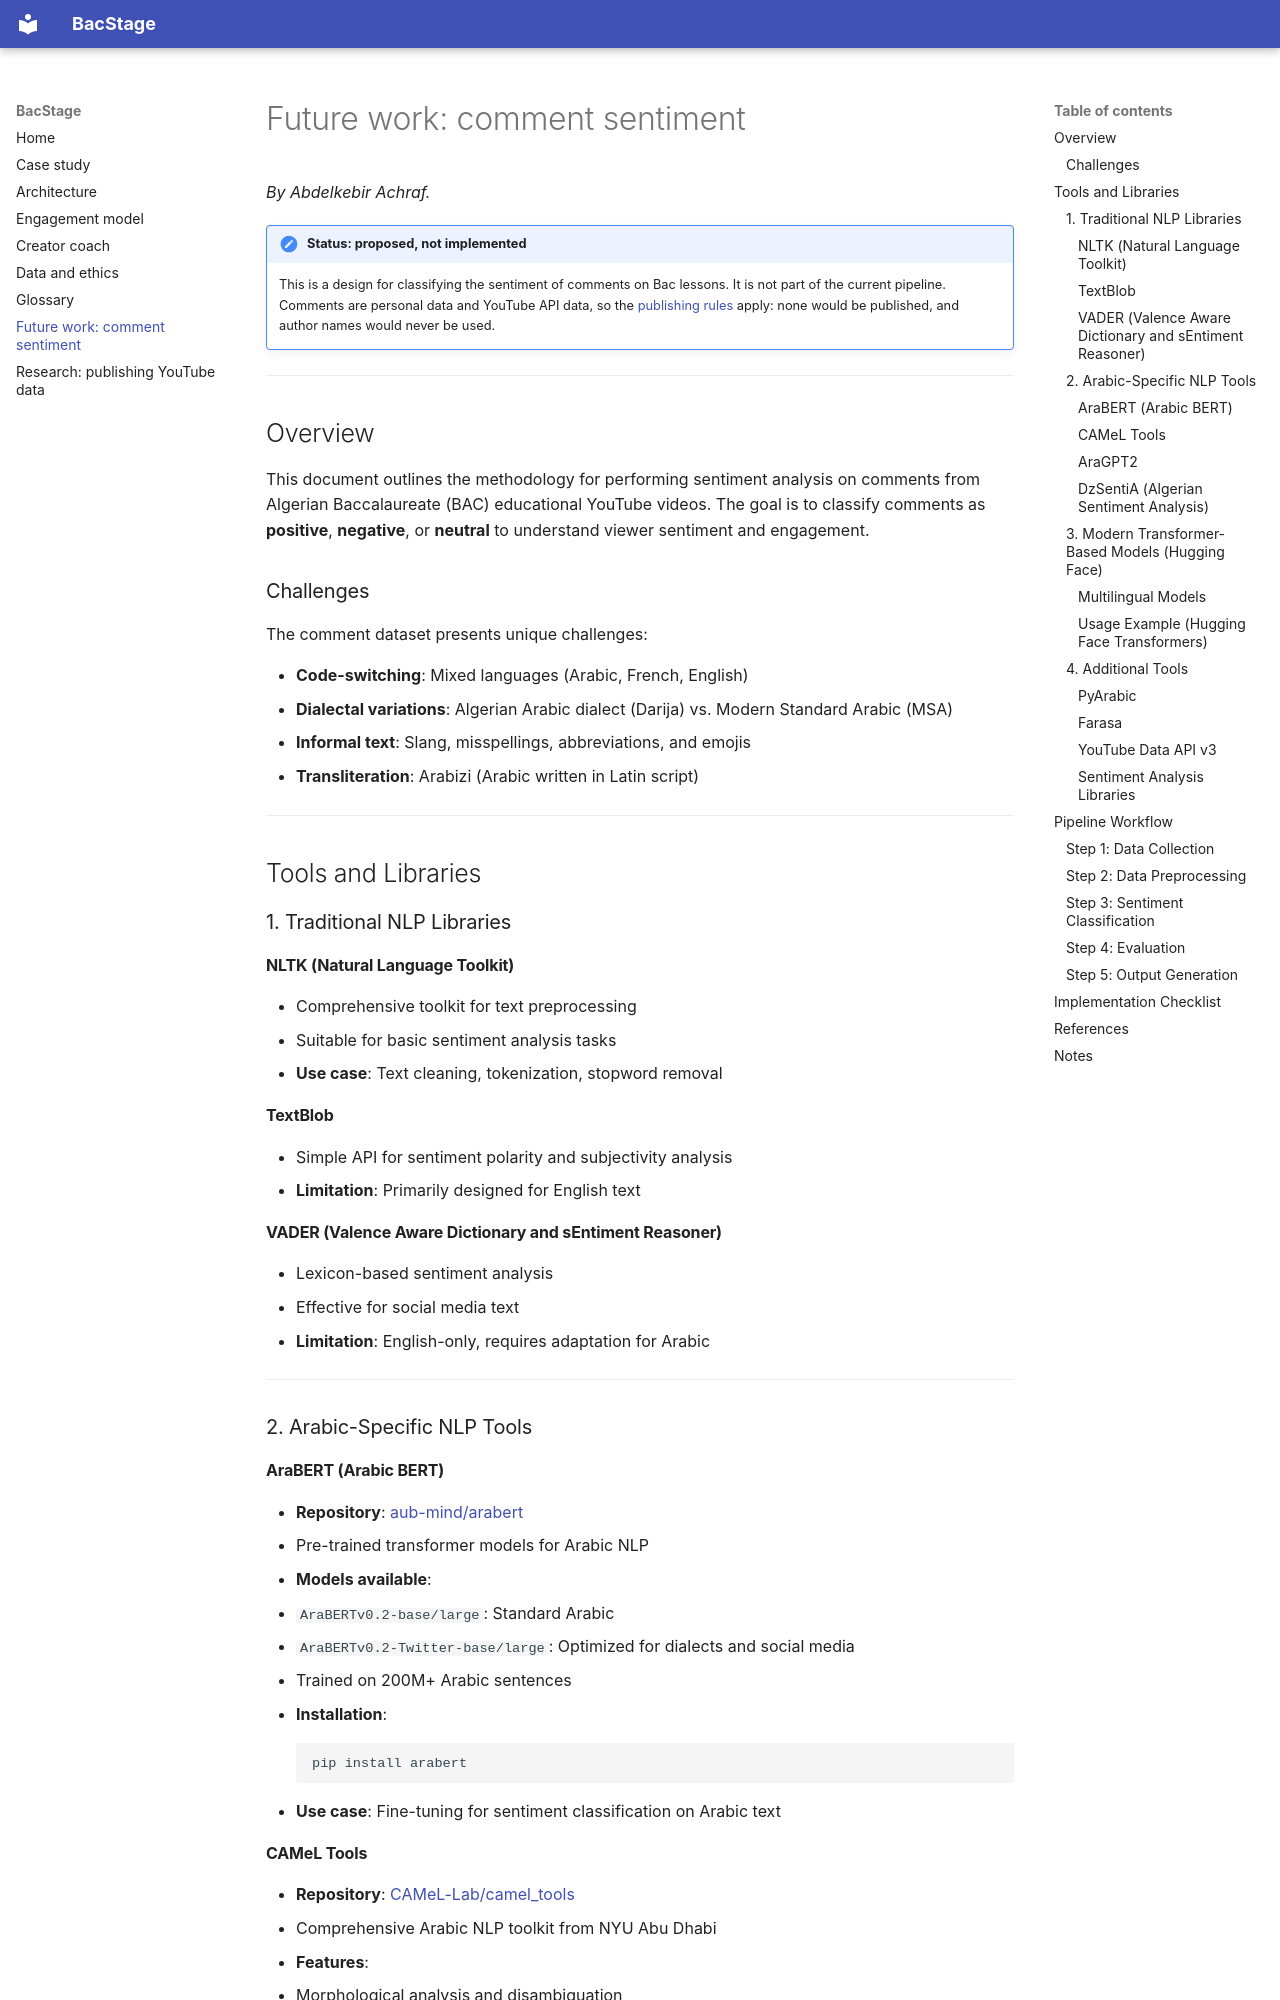

repository: Chamiln17/BacStage · page: future-work-comment-sentiment/index.html · generator: mkdocs

# Future work: comment sentiment

*By Abdelkebir Achraf.*

!!! note "Status: proposed, not implemented"
    This is a design for classifying the sentiment of comments on Bac lessons. It is not part of the current pipeline. Comments are personal data and YouTube API data, so the [publishing rules](data.md) apply: none would be published, and author names would never be used.

---


## Overview

This document outlines the methodology for performing sentiment analysis on comments from Algerian Baccalaureate (BAC) educational YouTube videos. The goal is to classify comments as **positive**, **negative**, or **neutral** to understand viewer sentiment and engagement.

### Challenges

The comment dataset presents unique challenges:

- **Code-switching**: Mixed languages (Arabic, French, English)
- **Dialectal variations**: Algerian Arabic dialect (Darija) vs. Modern Standard Arabic (MSA)
- **Informal text**: Slang, misspellings, abbreviations, and emojis
- **Transliteration**: Arabizi (Arabic written in Latin script)

---

## Tools and Libraries

### 1. Traditional NLP Libraries

#### NLTK (Natural Language Toolkit)

- Comprehensive toolkit for text preprocessing
- Suitable for basic sentiment analysis tasks
- **Use case**: Text cleaning, tokenization, stopword removal

#### TextBlob

- Simple API for sentiment polarity and subjectivity analysis
- **Limitation**: Primarily designed for English text

#### VADER (Valence Aware Dictionary and sEntiment Reasoner)

- Lexicon-based sentiment analysis
- Effective for social media text
- **Limitation**: English-only, requires adaptation for Arabic

---

### 2. Arabic-Specific NLP Tools

#### AraBERT (Arabic BERT)

- **Repository**: [aub-mind/arabert](https://github.com/aub-mind/arabert)
- Pre-trained transformer models for Arabic NLP
- **Models available**:
  - `AraBERTv0.2-base/large`: Standard Arabic
  - `AraBERTv0.2-Twitter-base/large`: Optimized for dialects and social media
  - Trained on 200M+ Arabic sentences
- **Installation**:
  ```bash
  pip install arabert
  ```
- **Use case**: Fine-tuning for sentiment classification on Arabic text
